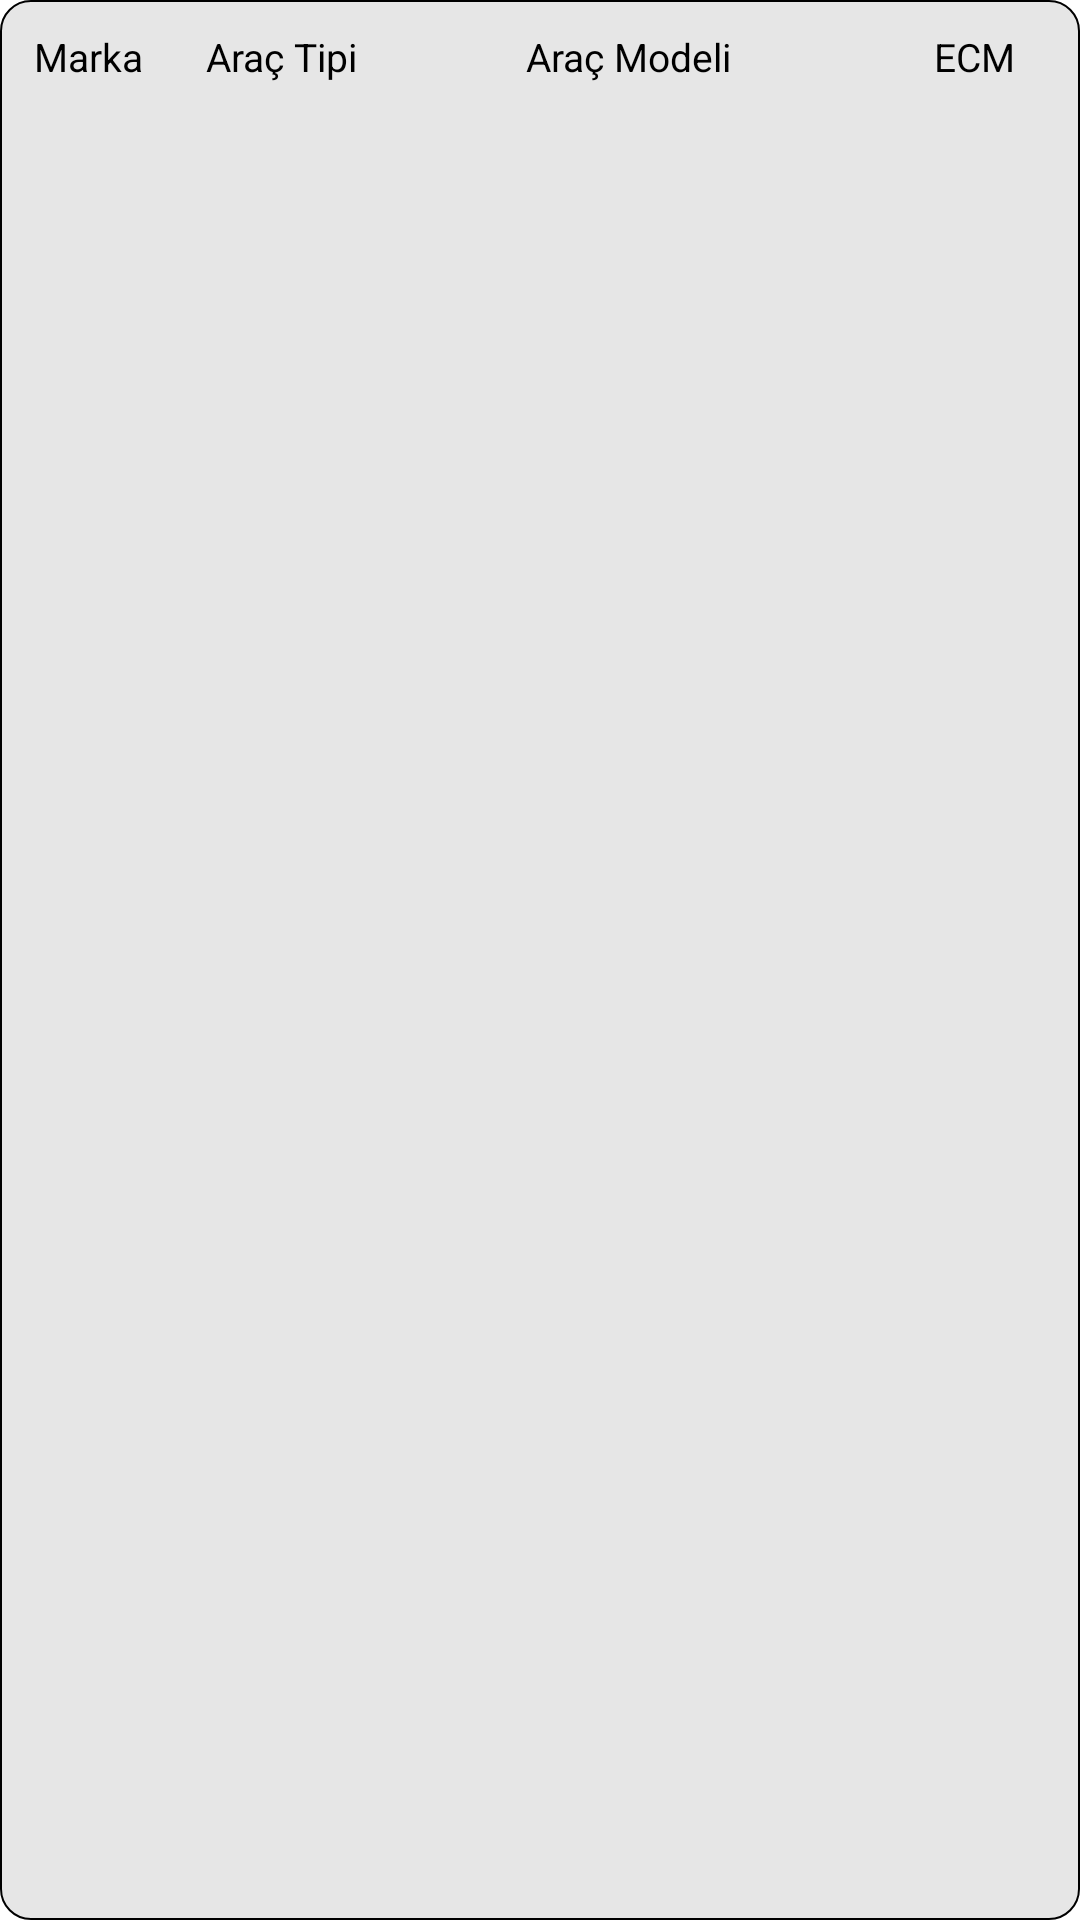

The Android layout XML behind this screen, and the referenced resources:
<!-- AndroidManifest.xml: application theme Theme.CarInstructions -->
<!-- res/layout/ecm_row.xml -->
<?xml version="1.0" encoding="utf-8"?>
<LinearLayout
    xmlns:android="http://schemas.android.com/apk/res/android"
    android:layout_width="match_parent"
    android:layout_height="wrap_content"
    android:layout_marginTop="5dp"
    android:paddingVertical="10dp"
    android:layout_marginHorizontal="2dp"
    android:background="@drawable/ecmrowselector"
    android:orientation="horizontal">

    <TextView
        android:layout_width="0dp"
        android:layout_weight="1.1"
        android:text="Marka"
        android:id="@+id/markaText"
        android:gravity="center"
        android:textSize="13sp"
        android:layout_height="wrap_content"
        android:textColor="@color/black"/>

    <TextView
        android:layout_width="0dp"
        android:layout_weight="1.3"
        android:text="Araç Tipi"
        android:id="@+id/aracTipiText"
        android:gravity="center"
        android:textSize="13sp"
        android:layout_height="wrap_content"
        android:textColor="@color/black"/>

    <TextView
        android:layout_width="0dp"
        android:layout_weight="3"
        android:text="Araç Modeli"
        android:id="@+id/aracModeliText"
        android:gravity="center"
        android:textSize="13sp"
        android:layout_height="wrap_content"
        android:textColor="@color/black"/>

    <TextView
        android:layout_width="0dp"
        android:layout_weight="1.3"
        android:text="ECM"
        android:id="@+id/ecmText"
        android:gravity="center"
        android:textSize="13sp"
        android:layout_height="wrap_content"
        android:textColor="@color/black"/>



</LinearLayout>
<!-- resources referenced by this layout -->
<resources>
  <!-- drawable ecmrowselector (drawable) -->
  <?xml version="1.0" encoding="utf-8"?>
  <selector xmlns:android="http://schemas.android.com/apk/res/android">
  
      <item android:drawable="@drawable/bg_pressed" android:state_pressed="true"/>
  
      <item android:drawable="@drawable/bg_not_pressed" />
  
  
  
  </selector>
  <style name="Theme.CarInstructions" parent="Theme.MaterialComponents.DayNight.NoActionBar">
  
          <item name="android:forceDarkAllowed" tools:targetApi="q">false</item>
          
          <item name="colorPrimary">@color/purple_500</item>
          <item name="colorPrimaryVariant">#1d1d1b</item>
          <item name="colorOnPrimary">@color/white</item>
          
          <item name="colorSecondary">@color/teal_200</item>
          <item name="colorSecondaryVariant">@color/teal_700</item>
          <item name="colorOnSecondary">@color/black</item>
          
          <item name="android:statusBarColor" tools:targetApi="l">?attr/colorPrimaryVariant</item>
          
      </style>
  <!-- drawable bg_pressed (drawable) -->
  <?xml version="1.0" encoding="utf-8"?>
  <shape android:shape="rectangle"
      xmlns:android="http://schemas.android.com/apk/res/android">
  
      <corners android:radius="10dp" />
  
      <stroke android:color="@color/black" android:width="0.5dp"/>
  
      <solid android:color="#FFFFFF"/>
  
  </shape>
  <!-- drawable bg_not_pressed (drawable) -->
  <?xml version="1.0" encoding="utf-8"?>
  <shape android:shape="rectangle"
      xmlns:android="http://schemas.android.com/apk/res/android">
  
      <corners android:radius="10dp" />
  
      <stroke android:color="@color/black" android:width="0.5dp"/>
  
      <solid android:color="#E6E6E6"/>
  
  </shape>
  <!-- not gathered from this repository: default colours our renderer supplied (Android Studio template values) -->
  <color name="purple_500">#FF6200EE</color>
  <color name="teal_200">#FF03DAC5</color>
  <color name="teal_700">#FF018786</color>
  <color name="black">#FF000000</color>
  <color name="white">#FFFFFFFF</color>
</resources>
